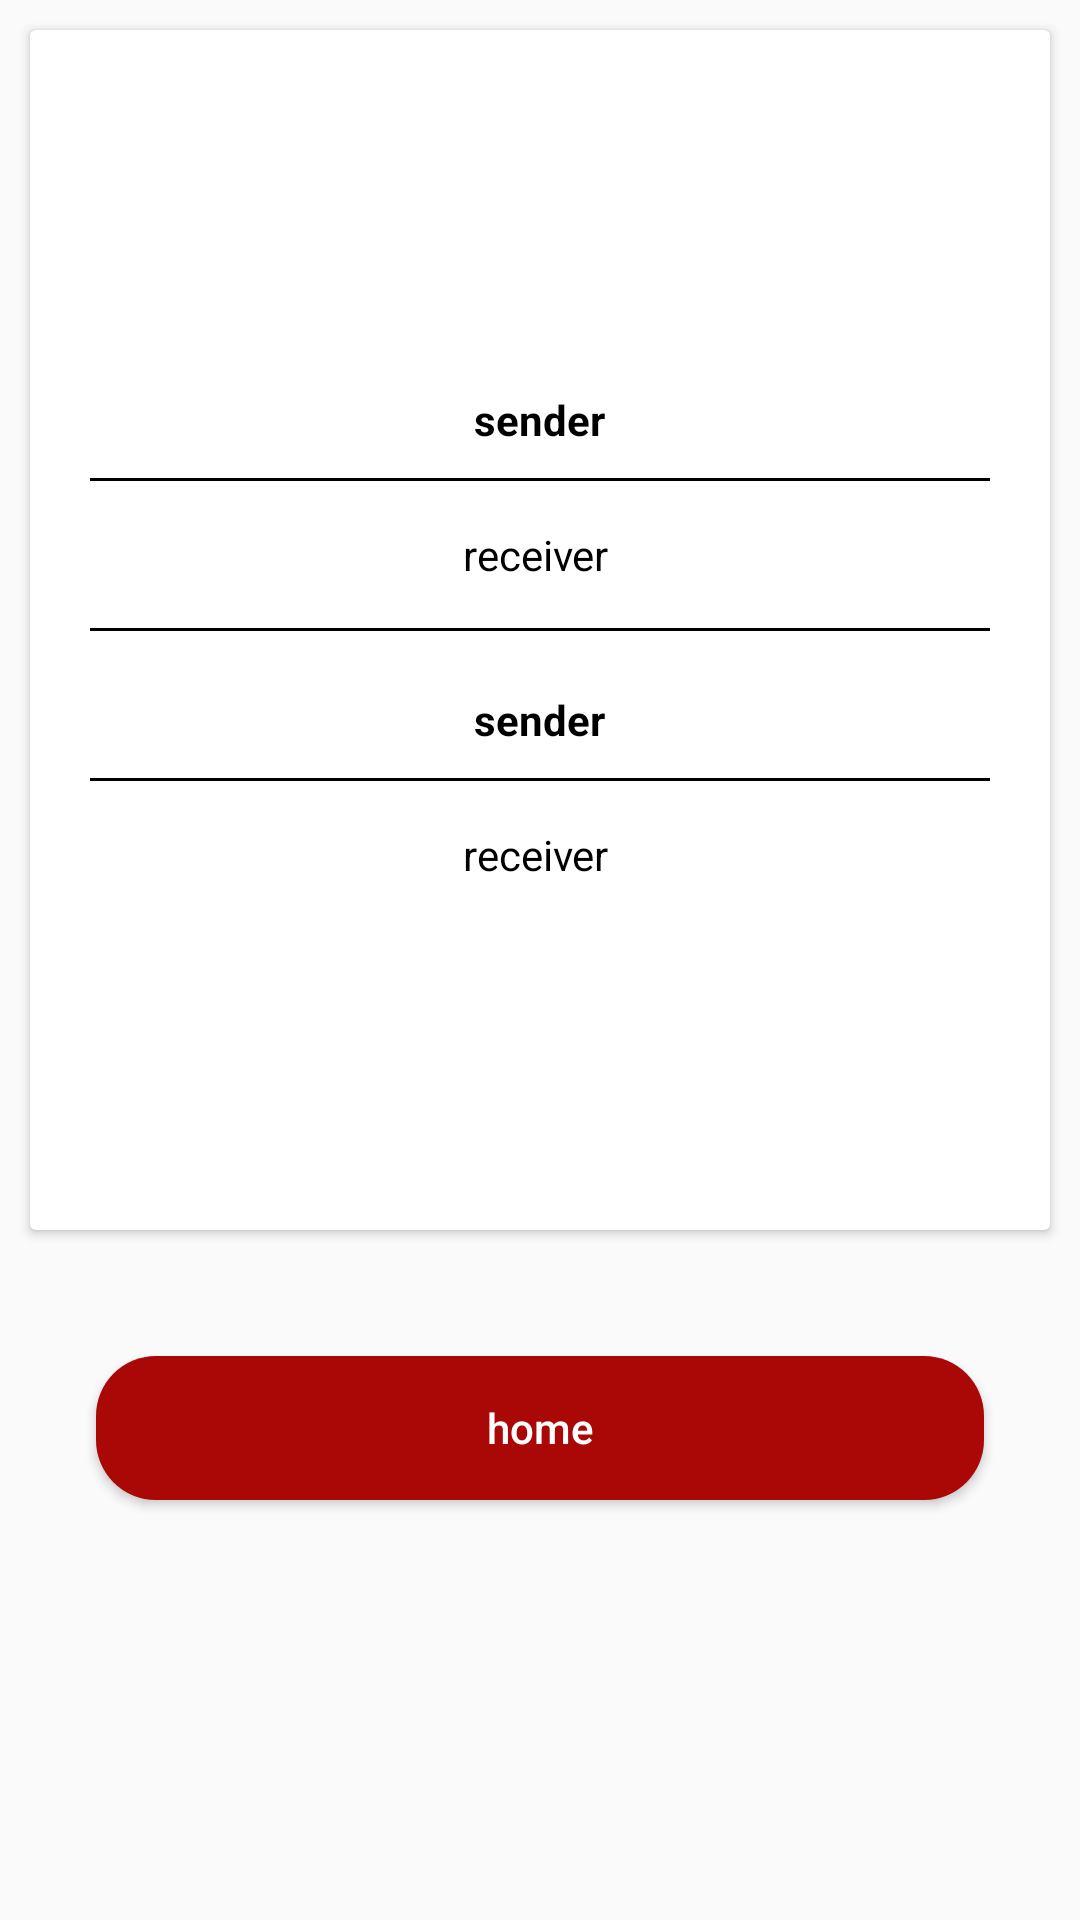

Write the Android layout XML for this screen, with the resource values it uses.
<!-- AndroidManifest.xml: application theme AppTheme -->
<!-- res/layout/activity_trasnfer_submission_impl.xml -->
<?xml version="1.0" encoding="utf-8"?>
<LinearLayout xmlns:android="http://schemas.android.com/apk/res/android"
    xmlns:app="http://schemas.android.com/apk/res-auto"
    xmlns:tools="http://schemas.android.com/tools"
    android:layout_width="match_parent"
    android:layout_height="match_parent"
    tools:context=".features.sendMoney.manual.view.TrasnferSubmissionImpl"
    android:orientation="vertical">
    <android.support.v7.widget.CardView
        android:foreground="?android:attr/selectableItemBackground"
        android:id="@+id/myOperationCard"
        android:layout_width="match_parent"
        android:layout_height="400dp"
        android:layout_margin="10dp">
        <LinearLayout
            android:layout_width="match_parent"
            android:layout_height="match_parent"
            android:orientation="vertical"
            android:gravity="center">

            <TextView
                android:layout_width="wrap_content"
                android:layout_height="wrap_content"
                android:textStyle="bold"
                android:layout_marginTop="10dp"
                android:id="@+id/receiver_text"
                android:text="sender"
                android:textColor="@android:color/black"/>
            <View
                android:layout_width="300dp"
                android:layout_height="1dp"
                android:background="@android:color/black"
                android:layout_margin="10dp"/>
            <TextView
                android:id="@+id/amount_text"
                android:layout_width="wrap_content"
                android:layout_height="wrap_content"
                android:gravity="center"
                android:text="receiver "
                android:padding="5dp"
                android:textColor="@android:color/black"/>
            <View
                android:layout_width="300dp"
                android:layout_height="1dp"
                android:background="@android:color/black"
                android:layout_margin="10dp"/>
            <TextView
                android:id="@+id/commission_text"
                android:layout_width="wrap_content"
                android:layout_height="wrap_content"
                android:textStyle="bold"
                android:layout_marginTop="10dp"
                android:text="sender"
                android:textColor="@android:color/black"/>
            <View
                android:layout_width="300dp"
                android:layout_height="1dp"
                android:background="@android:color/black"
                android:layout_margin="10dp"/>
            <TextView
                android:layout_width="wrap_content"
                android:layout_height="wrap_content"
                android:gravity="center"
                android:text="receiver "
                android:id="@+id/total_text"
                android:padding="5dp"
                android:textColor="@android:color/black"/>

        </LinearLayout>
    </android.support.v7.widget.CardView>


    <Button
        android:textColor="#FFF"
        android:textAllCaps="false"
        android:background="@drawable/button_rounded"
        android:id="@+id/location-btn"
        android:layout_width="match_parent"
        android:layout_height="wrap_content"
        android:layout_marginTop="32dp"
        android:layout_marginHorizontal="32dp"

        android:text="home"
        android:onClick="goHome"/>
</LinearLayout>
<!-- resources referenced by this layout -->
<resources>
  <!-- drawable button_rounded (drawable) -->
  <?xml version="1.0" encoding="utf-8"?>
  <shape xmlns:android="http://schemas.android.com/apk/res/android" android:shape="rectangle">
  <solid
      android:color="#AA0707" />
      <corners
          android:radius="20dp"
          />
  
  </shape>
  <style name="AppTheme" parent="Theme.AppCompat.Light.NoActionBar">
          
          <item name="colorPrimary">#AA0707</item>
          <item name="colorPrimaryDark">#AA0707</item>
          <item name="colorAccent">#AA0707</item>
      </style>
</resources>
